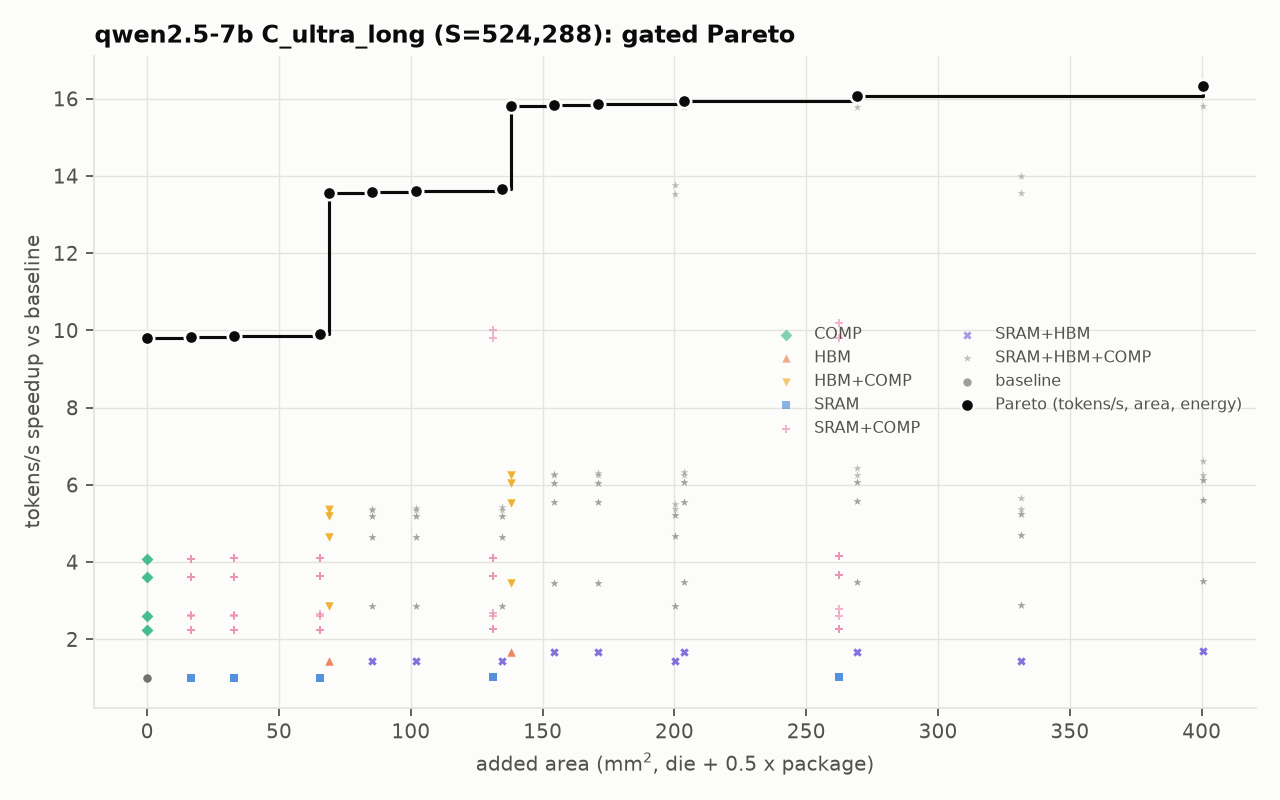

The table this chart was drawn from, first rows:
model, hw, n_chips, S, B, comp, feasible, max_batch, kv_stored_gb_total, t_step_ms, t_lin_ms, t_attn_ms, t_comm_ms, tpot_ms, tokens_per_s, tokens_per_s_per_chip, dominant, bind_lin, bind_attn, ai_step, ai_attn, ai_weights, ridge_tensor, ridge_cuda
qwen2.5-7b, H100-SXM-80GB, 1, 524288, 6, KV4g64+R128+quest16384, True, 6, 50.77, 13.35, 6.977, 6.373, 0.0, 13.35, 449.4, 449.4, linear:hbm, hbm, hbm, 5.241, 4.392, 6.016, 295.2, 20.0
qwen2.5-7b, H100-SXM-80GB, 1, 524288, 6, KV4g64+R128+quest16384, True, 6, 50.77, 13.32, 6.945, 6.373, 0.0, 13.32, 450.5, 450.5, linear:hbm, hbm, hbm, 5.253, 4.392, 6.043, 295.2, 20.0
qwen2.5-7b, H100-SXM-80GB, 1, 524288, 6, KV4g64+R128+quest16384, True, 6, 50.77, 13.29, 6.913, 6.373, 0.0, 13.29, 451.6, 451.6, linear:hbm, hbm, hbm, 5.266, 4.392, 6.071, 295.2, 20.0
qwen2.5-7b, H100-SXM-80GB, 1, 524288, 6, KV4g64+R128+quest16384, True, 6, 50.77, 13.22, 6.85, 6.373, 0.0, 13.22, 453.7, 453.7, linear:hbm, hbm, hbm, 5.291, 4.392, 6.127, 295.2, 20.0
qwen2.5-7b, H100-SXM-80GB, 1, 524288, 8, KV4g64+R128+quest16384, True, 8, 67.69, 12.9, 5.814, 7.081, 0.0, 12.9, 620.4, 620.4, attn:hbm, hbm, hbm, 6.028, 4.392, 8.021, 246, 16.67
qwen2.5-7b, H100-SXM-80GB, 1, 524288, 8, KV4g64+R128+quest16384, True, 8, 67.69, 12.87, 5.788, 7.081, 0.0, 12.87, 621.6, 621.6, attn:hbm, hbm, hbm, 6.041, 4.392, 8.058, 246, 16.67
qwen2.5-7b, H100-SXM-80GB, 1, 524288, 8, KV4g64+R128+quest16384, True, 8, 67.69, 12.84, 5.761, 7.081, 0.0, 12.84, 622.9, 622.9, attn:hbm, hbm, hbm, 6.053, 4.392, 8.095, 246, 16.67
qwen2.5-7b, H100-SXM-80GB, 1, 524288, 8, KV4g64+R128+quest16384, True, 8, 67.69, 12.79, 5.709, 7.081, 0.0, 12.79, 625.5, 625.5, attn:hbm, hbm, hbm, 6.078, 4.392, 8.169, 246, 16.67
qwen2.5-7b, H100-SXM-80GB, 1, 524288, 8, KV4g64+R128+quest16384, True, 9, 67.69, 11.05, 4.983, 6.07, 0.0, 11.05, 723.8, 723.8, attn:hbm, hbm, hbm, 6.028, 4.392, 8.021, 210.9, 14.29
qwen2.5-7b, H100-SXM-80GB, 1, 524288, 8, KV4g64+R128+quest16384, True, 9, 67.69, 11.03, 4.961, 6.07, 0.0, 11.03, 725.3, 725.3, attn:hbm, hbm, hbm, 6.041, 4.392, 8.058, 210.9, 14.29
qwen2.5-7b, H100-SXM-80GB, 1, 524288, 8, KV4g64+R128+quest16384, True, 9, 67.69, 11.01, 4.938, 6.07, 0.0, 11.01, 726.7, 726.7, attn:hbm, hbm, hbm, 6.053, 4.392, 8.095, 210.9, 14.29
qwen2.5-7b, H100-SXM-80GB, 1, 524288, 8, KV4g64+R128+quest16384, True, 9, 67.69, 10.96, 4.893, 6.07, 0.0, 10.96, 729.7, 729.7, attn:hbm, hbm, hbm, 6.078, 4.392, 8.169, 210.9, 14.29
qwen2.5-7b, H100-SXM-80GB, 1, 524288, 8, KV4g64+R128+quest16384, True, 9, 67.69, 10.87, 4.803, 6.07, 0.0, 10.87, 735.8, 735.8, attn:hbm, hbm, hbm, 6.129, 4.392, 8.323, 210.9, 14.29
qwen2.5-7b, H100-SXM-80GB, 1, 524288, 8, KV4g64+R128+quest16384, True, 9, 67.69, 10.69, 4.622, 6.07, 0.0, 10.69, 748.3, 748.3, attn:hbm, hbm, hbm, 6.232, 4.392, 8.649, 210.9, 14.29
